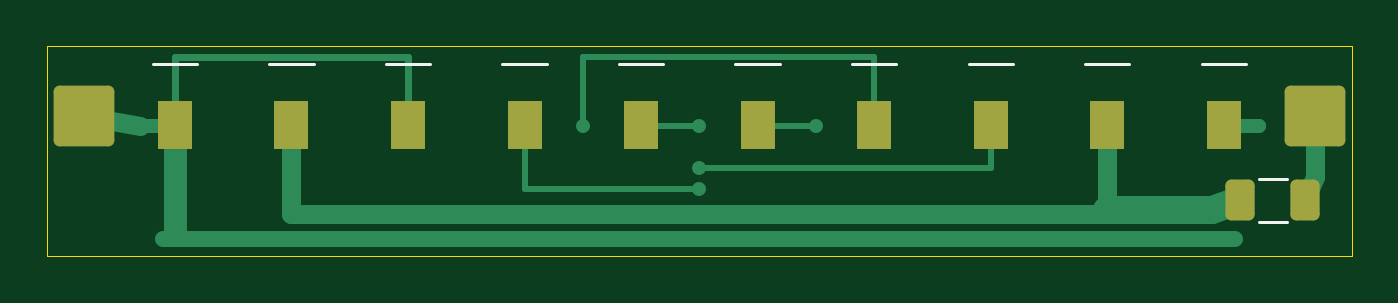
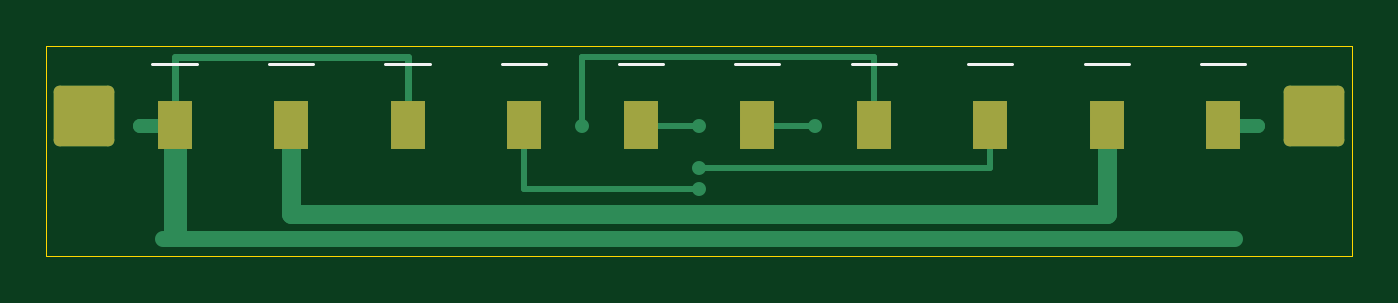
Circuit board: 11 layer files. Board 56.0 x 9.0 mm.
- bottom_copper: bridge-B_Cu.gbl (3888 bytes)
- bottom_mask: bridge-B_Mask.gbs (1692 bytes)
- paste: bridge-B_Paste.gbp (929 bytes)
- bottom_silk: bridge-B_Silkscreen.gbo (2325 bytes)
- outline: bridge-Edge_Cuts.gm1 (629 bytes)
- top_copper: bridge-F_Cu.gtl (4481 bytes)
- top_mask: bridge-F_Mask.gts (1887 bytes)
- paste: bridge-F_Paste.gtp (1675 bytes)
- top_silk: bridge-F_Silkscreen.gto (2624 bytes)
- drill: bridge-NPTH.drl (281 bytes)
- drill: bridge-PTH.drl (632 bytes)

=== bottom_copper: bridge-B_Cu.gbl ===
%TF.GenerationSoftware,KiCad,Pcbnew,9.0.6*%
%TF.CreationDate,2026-11-22T12:32:50-06:00*%
%TF.ProjectId,bridge,62726964-6765-42e6-9b69-6361645f7063,rev?*%
%TF.SameCoordinates,Original*%
%TF.FileFunction,Copper,L2,Bot*%
%TF.FilePolarity,Positive*%
%FSLAX46Y46*%
G04 Gerber Fmt 4.6, Leading zero omitted, Abs format (unit mm)*
G04 Created by KiCad (PCBNEW 9.0.6) date 2026-11-22 12:32:50*
%MOMM*%
%LPD*%
G01*
G04 APERTURE LIST*
G04 Aperture macros list*
%AMRoundRect*
0 Rectangle with rounded corners*
0 $1 Rounding radius*
0 $2 $3 $4 $5 $6 $7 $8 $9 X,Y pos of 4 corners*
0 Add a 4 corners polygon primitive as box body*
4,1,4,$2,$3,$4,$5,$6,$7,$8,$9,$2,$3,0*
0 Add four circle primitives for the rounded corners*
1,1,$1+$1,$2,$3*
1,1,$1+$1,$4,$5*
1,1,$1+$1,$6,$7*
1,1,$1+$1,$8,$9*
0 Add four rect primitives between the rounded corners*
20,1,$1+$1,$2,$3,$4,$5,0*
20,1,$1+$1,$4,$5,$6,$7,0*
20,1,$1+$1,$6,$7,$8,$9,0*
20,1,$1+$1,$8,$9,$2,$3,0*%
G04 Aperture macros list end*
%TA.AperFunction,ComponentPad*%
%ADD10RoundRect,0.250000X-1.050000X-1.050000X1.050000X-1.050000X1.050000X1.050000X-1.050000X1.050000X0*%
%TD*%
%TA.AperFunction,SMDPad,CuDef*%
%ADD11R,1.500000X2.100000*%
%TD*%
%TA.AperFunction,ViaPad*%
%ADD12C,0.600000*%
%TD*%
%TA.AperFunction,Conductor*%
%ADD13C,0.800000*%
%TD*%
%TA.AperFunction,Conductor*%
%ADD14C,0.250000*%
%TD*%
%TA.AperFunction,Conductor*%
%ADD15C,0.300000*%
%TD*%
%TA.AperFunction,Conductor*%
%ADD16C,1.000000*%
%TD*%
%TA.AperFunction,Conductor*%
%ADD17C,0.600000*%
%TD*%
%TA.AperFunction,Conductor*%
%ADD18C,0.700000*%
%TD*%
G04 APERTURE END LIST*
D10*
%TO.P,J1,1*%
%TO.N,/+36V_IN*%
X54400000Y6000000D03*
%TD*%
%TO.P,J2,1*%
%TO.N,GND*%
X1600000Y6000000D03*
%TD*%
D11*
%TO.P,SB7,1*%
%TO.N,/DRV_A_SNS_B*%
X20500000Y5650000D03*
%TD*%
%TO.P,SB4,1*%
%TO.N,/CANH*%
X35500000Y5650000D03*
%TD*%
%TO.P,SB3,1*%
%TO.N,GND*%
X40500000Y5650000D03*
%TD*%
%TO.P,SB6,1*%
%TO.N,/SNS_A_DRV_B*%
X25500000Y5650000D03*
%TD*%
%TO.P,SB9,1*%
%TO.N,+36V*%
X10500000Y5650000D03*
%TD*%
%TO.P,SB8,1*%
%TO.N,/SPARE*%
X15500000Y5650000D03*
%TD*%
%TO.P,SB1,1*%
%TO.N,GND*%
X50500000Y5650000D03*
%TD*%
%TO.P,SB2,1*%
%TO.N,+36V*%
X45500000Y5650000D03*
%TD*%
%TO.P,SB5,1*%
%TO.N,/CANL*%
X30500000Y5650000D03*
%TD*%
%TO.P,SB10,1*%
%TO.N,GND*%
X5500000Y5650000D03*
%TD*%
D12*
%TO.N,+36V*%
X10500000Y3000000D03*
X10500000Y3800000D03*
X45500000Y3800000D03*
X45500000Y3000000D03*
%TO.N,/CANH*%
X28000000Y2900000D03*
%TO.N,/CANL*%
X28000000Y5600000D03*
%TO.N,/DRV_A_SNS_B*%
X33000000Y5600000D03*
%TO.N,/SNS_A_DRV_B*%
X23000000Y5600000D03*
%TO.N,/SPARE*%
X28000000Y3800000D03*
%TO.N,GND*%
X50100000Y750000D03*
X5900000Y750000D03*
X4000000Y5600000D03*
X50900000Y750000D03*
X5100000Y750000D03*
X52000000Y5600000D03*
%TD*%
D13*
%TO.N,+36V*%
X10500000Y4900000D02*
X10500000Y1800000D01*
X45500000Y1800000D02*
X10500000Y1800000D01*
X45500000Y4900000D02*
X45500000Y1800000D01*
D14*
%TO.N,/CANH*%
X35500000Y4900000D02*
X35500000Y2900000D01*
X35500000Y2900000D02*
X28000000Y2900000D01*
%TO.N,/CANL*%
X30500000Y5600000D02*
X28000000Y5600000D01*
%TO.N,/DRV_A_SNS_B*%
X20500000Y8550000D02*
X33000000Y8550000D01*
X33000000Y8550000D02*
X33000000Y5600000D01*
X20500000Y6500000D02*
X20500000Y8550000D01*
%TO.N,/SNS_A_DRV_B*%
X25500000Y5600000D02*
X23000000Y5600000D01*
%TO.N,/SPARE*%
X15500000Y4900000D02*
X15500000Y3800000D01*
X15500000Y3800000D02*
X28000000Y3800000D01*
D15*
%TO.N,GND*%
X40500000Y8550000D02*
X50500000Y8550000D01*
X50500000Y8550000D02*
X50500000Y6500000D01*
D16*
X50500000Y4900000D02*
X50500000Y1000000D01*
D17*
X50500000Y5600000D02*
X52000000Y5600000D01*
D15*
X40500000Y6500000D02*
X40500000Y8550000D01*
D18*
X51000000Y750000D02*
X5000000Y750000D01*
D17*
X5500000Y5600000D02*
X4000000Y5600000D01*
%TD*%
M02*

=== bottom_mask: bridge-B_Mask.gbs (1692 bytes, source withheld) ===
=== paste: bridge-B_Paste.gbp ===
%TF.GenerationSoftware,KiCad,Pcbnew,9.0.6*%
%TF.CreationDate,2026-11-22T12:32:50-06:00*%
%TF.ProjectId,bridge,62726964-6765-42e6-9b69-6361645f7063,rev?*%
%TF.SameCoordinates,Original*%
%TF.FileFunction,Paste,Bot*%
%TF.FilePolarity,Positive*%
%FSLAX46Y46*%
G04 Gerber Fmt 4.6, Leading zero omitted, Abs format (unit mm)*
G04 Created by KiCad (PCBNEW 9.0.6) date 2026-11-22 12:32:50*
%MOMM*%
%LPD*%
G01*
G04 APERTURE LIST*
%ADD10R,1.500000X2.100000*%
G04 APERTURE END LIST*
D10*
%TO.C,SB7*%
X20500000Y5650000D03*
%TD*%
%TO.C,SB4*%
X35500000Y5650000D03*
%TD*%
%TO.C,SB3*%
X40500000Y5650000D03*
%TD*%
%TO.C,SB6*%
X25500000Y5650000D03*
%TD*%
%TO.C,SB9*%
X10500000Y5650000D03*
%TD*%
%TO.C,SB8*%
X15500000Y5650000D03*
%TD*%
%TO.C,SB1*%
X50500000Y5650000D03*
%TD*%
%TO.C,SB2*%
X45500000Y5650000D03*
%TD*%
%TO.C,SB5*%
X30500000Y5650000D03*
%TD*%
%TO.C,SB10*%
X5500000Y5650000D03*
%TD*%
M02*

=== bottom_silk: bridge-B_Silkscreen.gbo (2325 bytes, source withheld) ===
=== outline: bridge-Edge_Cuts.gm1 ===
%TF.GenerationSoftware,KiCad,Pcbnew,9.0.6*%
%TF.CreationDate,2026-11-22T12:32:50-06:00*%
%TF.ProjectId,bridge,62726964-6765-42e6-9b69-6361645f7063,rev?*%
%TF.SameCoordinates,Original*%
%TF.FileFunction,Profile,NP*%
%FSLAX46Y46*%
G04 Gerber Fmt 4.6, Leading zero omitted, Abs format (unit mm)*
G04 Created by KiCad (PCBNEW 9.0.6) date 2026-11-22 12:32:50*
%MOMM*%
%LPD*%
G01*
G04 APERTURE LIST*
%TA.AperFunction,Profile*%
%ADD10C,0.050000*%
%TD*%
G04 APERTURE END LIST*
D10*
X56000000Y0D02*
X56000000Y9000000D01*
X0Y9000000D02*
X0Y0D01*
X56000000Y9000000D02*
X0Y9000000D01*
X0Y0D02*
X56000000Y0D01*
M02*

=== top_copper: bridge-F_Cu.gtl ===
%TF.GenerationSoftware,KiCad,Pcbnew,9.0.6*%
%TF.CreationDate,2026-11-22T12:32:50-06:00*%
%TF.ProjectId,bridge,62726964-6765-42e6-9b69-6361645f7063,rev?*%
%TF.SameCoordinates,Original*%
%TF.FileFunction,Copper,L1,Top*%
%TF.FilePolarity,Positive*%
%FSLAX46Y46*%
G04 Gerber Fmt 4.6, Leading zero omitted, Abs format (unit mm)*
G04 Created by KiCad (PCBNEW 9.0.6) date 2026-11-22 12:32:50*
%MOMM*%
%LPD*%
G01*
G04 APERTURE LIST*
G04 Aperture macros list*
%AMRoundRect*
0 Rectangle with rounded corners*
0 $1 Rounding radius*
0 $2 $3 $4 $5 $6 $7 $8 $9 X,Y pos of 4 corners*
0 Add a 4 corners polygon primitive as box body*
4,1,4,$2,$3,$4,$5,$6,$7,$8,$9,$2,$3,0*
0 Add four circle primitives for the rounded corners*
1,1,$1+$1,$2,$3*
1,1,$1+$1,$4,$5*
1,1,$1+$1,$6,$7*
1,1,$1+$1,$8,$9*
0 Add four rect primitives between the rounded corners*
20,1,$1+$1,$2,$3,$4,$5,0*
20,1,$1+$1,$4,$5,$6,$7,0*
20,1,$1+$1,$6,$7,$8,$9,0*
20,1,$1+$1,$8,$9,$2,$3,0*%
G04 Aperture macros list end*
%TA.AperFunction,ComponentPad*%
%ADD10RoundRect,0.250000X-1.050000X-1.050000X1.050000X-1.050000X1.050000X1.050000X-1.050000X1.050000X0*%
%TD*%
%TA.AperFunction,SMDPad,CuDef*%
%ADD11R,1.500000X2.100000*%
%TD*%
%TA.AperFunction,SMDPad,CuDef*%
%ADD12RoundRect,0.250000X0.375000X0.625000X-0.375000X0.625000X-0.375000X-0.625000X0.375000X-0.625000X0*%
%TD*%
%TA.AperFunction,ViaPad*%
%ADD13C,0.600000*%
%TD*%
%TA.AperFunction,Conductor*%
%ADD14C,1.200000*%
%TD*%
%TA.AperFunction,Conductor*%
%ADD15C,0.800000*%
%TD*%
%TA.AperFunction,Conductor*%
%ADD16C,0.250000*%
%TD*%
%TA.AperFunction,Conductor*%
%ADD17C,0.700000*%
%TD*%
%TA.AperFunction,Conductor*%
%ADD18C,0.300000*%
%TD*%
%TA.AperFunction,Conductor*%
%ADD19C,0.600000*%
%TD*%
%TA.AperFunction,Conductor*%
%ADD20C,1.000000*%
%TD*%
G04 APERTURE END LIST*
D10*
%TO.P,J1,1*%
%TO.N,/+36V_IN*%
X54400000Y6000000D03*
%TD*%
D11*
%TO.P,SA3,1*%
%TO.N,GND*%
X15500000Y5650000D03*
%TD*%
D12*
%TO.P,F1,1*%
%TO.N,/+36V_IN*%
X54000000Y2400000D03*
%TO.P,F1,2*%
%TO.N,+36V*%
X51200000Y2400000D03*
%TD*%
D11*
%TO.P,SA5,1*%
%TO.N,/CANL*%
X25500000Y5650000D03*
%TD*%
%TO.P,SA2,1*%
%TO.N,+36V*%
X10500000Y5650000D03*
%TD*%
%TO.P,SA4,1*%
%TO.N,/CANH*%
X20500000Y5650000D03*
%TD*%
%TO.P,SA9,1*%
%TO.N,+36V*%
X45500000Y5650000D03*
%TD*%
%TO.P,SA8,1*%
%TO.N,/SPARE*%
X40500000Y5650000D03*
%TD*%
%TO.P,SA1,1*%
%TO.N,GND*%
X5500000Y5650000D03*
%TD*%
%TO.P,SA6,1*%
%TO.N,/DRV_A_SNS_B*%
X30500000Y5650000D03*
%TD*%
%TO.P,SA10,1*%
%TO.N,GND*%
X50500000Y5650000D03*
%TD*%
D10*
%TO.P,J2,1*%
%TO.N,GND*%
X1600000Y6000000D03*
%TD*%
D11*
%TO.P,SA7,1*%
%TO.N,/SNS_A_DRV_B*%
X35500000Y5650000D03*
%TD*%
D13*
%TO.N,+36V*%
X10500000Y3000000D03*
X10500000Y3800000D03*
X45500000Y3800000D03*
X45500000Y3000000D03*
%TO.N,/CANH*%
X28000000Y2900000D03*
%TO.N,/CANL*%
X28000000Y5600000D03*
%TO.N,/DRV_A_SNS_B*%
X33000000Y5600000D03*
%TO.N,/SNS_A_DRV_B*%
X23000000Y5600000D03*
%TO.N,/SPARE*%
X28000000Y3800000D03*
%TO.N,GND*%
X50100000Y750000D03*
X5900000Y750000D03*
X4000000Y5600000D03*
X50900000Y750000D03*
X5100000Y750000D03*
X52000000Y5600000D03*
%TD*%
D14*
%TO.N,+36V*%
X45500000Y2000000D02*
X50000000Y2000000D01*
X50000000Y2000000D02*
X51200000Y2400000D01*
D15*
X10500000Y4900000D02*
X10500000Y1800000D01*
X45500000Y4900000D02*
X45500000Y1800000D01*
X10500000Y1800000D02*
X45500000Y1800000D01*
%TO.N,/+36V_IN*%
X54400000Y3400000D02*
X54400000Y6000000D01*
X54000000Y2400000D02*
X54400000Y3400000D01*
D16*
%TO.N,/CANH*%
X20500000Y4900000D02*
X20500000Y2900000D01*
X20500000Y2900000D02*
X28000000Y2900000D01*
%TO.N,/CANL*%
X25500000Y5600000D02*
X28000000Y5600000D01*
%TO.N,/DRV_A_SNS_B*%
X30500000Y5600000D02*
X33000000Y5600000D01*
%TO.N,/SNS_A_DRV_B*%
X23000000Y8550000D02*
X23000000Y5600000D01*
X35500000Y8550000D02*
X23000000Y8550000D01*
X35500000Y6500000D02*
X35500000Y8550000D01*
%TO.N,/SPARE*%
X40500000Y3800000D02*
X28000000Y3800000D01*
X40500000Y4900000D02*
X40500000Y3800000D01*
D17*
%TO.N,GND*%
X5000000Y750000D02*
X51000000Y750000D01*
D18*
X15500000Y8550000D02*
X5500000Y8550000D01*
D19*
X50500000Y5600000D02*
X52000000Y5600000D01*
D15*
X4000000Y5600000D02*
X1600000Y6000000D01*
D20*
X5500000Y4900000D02*
X5500000Y1000000D01*
D18*
X15500000Y6500000D02*
X15500000Y8550000D01*
X5500000Y8550000D02*
X5500000Y6500000D01*
D19*
X5500000Y5600000D02*
X4000000Y5600000D01*
%TD*%
M02*

=== top_mask: bridge-F_Mask.gts (1887 bytes, source withheld) ===
=== paste: bridge-F_Paste.gtp (1675 bytes, source withheld) ===
=== top_silk: bridge-F_Silkscreen.gto (2624 bytes, source withheld) ===
=== drill: bridge-NPTH.drl ===
M48
; DRILL file {KiCad 9.0.6} date 2026-11-22T12:32:51-0600
; FORMAT={-:-/ absolute / metric / decimal}
; #@! TF.CreationDate,2026-11-22T12:32:51-06:00
; #@! TF.GenerationSoftware,Kicad,Pcbnew,9.0.6
; #@! TF.FileFunction,NonPlated,1,2,NPTH
FMAT,2
METRIC
%
G90
G05
M30

=== drill: bridge-PTH.drl ===
M48
; DRILL file {KiCad 9.0.6} date 2026-11-22T12:32:51-0600
; FORMAT={-:-/ absolute / metric / decimal}
; #@! TF.CreationDate,2026-11-22T12:32:51-06:00
; #@! TF.GenerationSoftware,Kicad,Pcbnew,9.0.6
; #@! TF.FileFunction,Plated,1,2,PTH
FMAT,2
METRIC
; #@! TA.AperFunction,Plated,PTH,ViaDrill
T1C0.300
; #@! TA.AperFunction,Plated,PTH,ComponentDrill
T2C1.600
%
G90
G05
T1
X76.0Y-94.4
X77.1Y-99.25
X77.9Y-99.25
X82.5Y-96.2
X82.5Y-97.0
X95.0Y-94.4
X100.0Y-94.4
X100.0Y-96.2
X100.0Y-97.1
X105.0Y-94.4
X117.5Y-96.2
X117.5Y-97.0
X122.1Y-99.25
X122.9Y-99.25
X124.0Y-94.4
T2
X73.6Y-94.0
X126.4Y-94.0
M30
